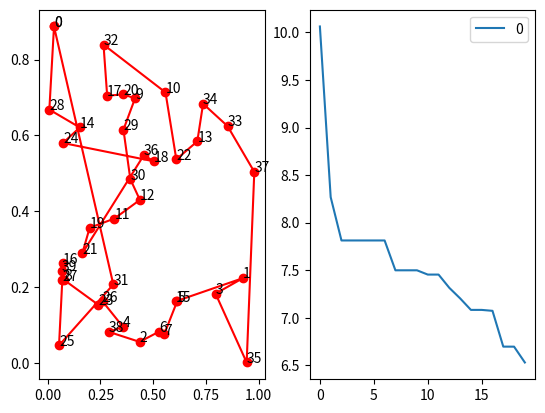
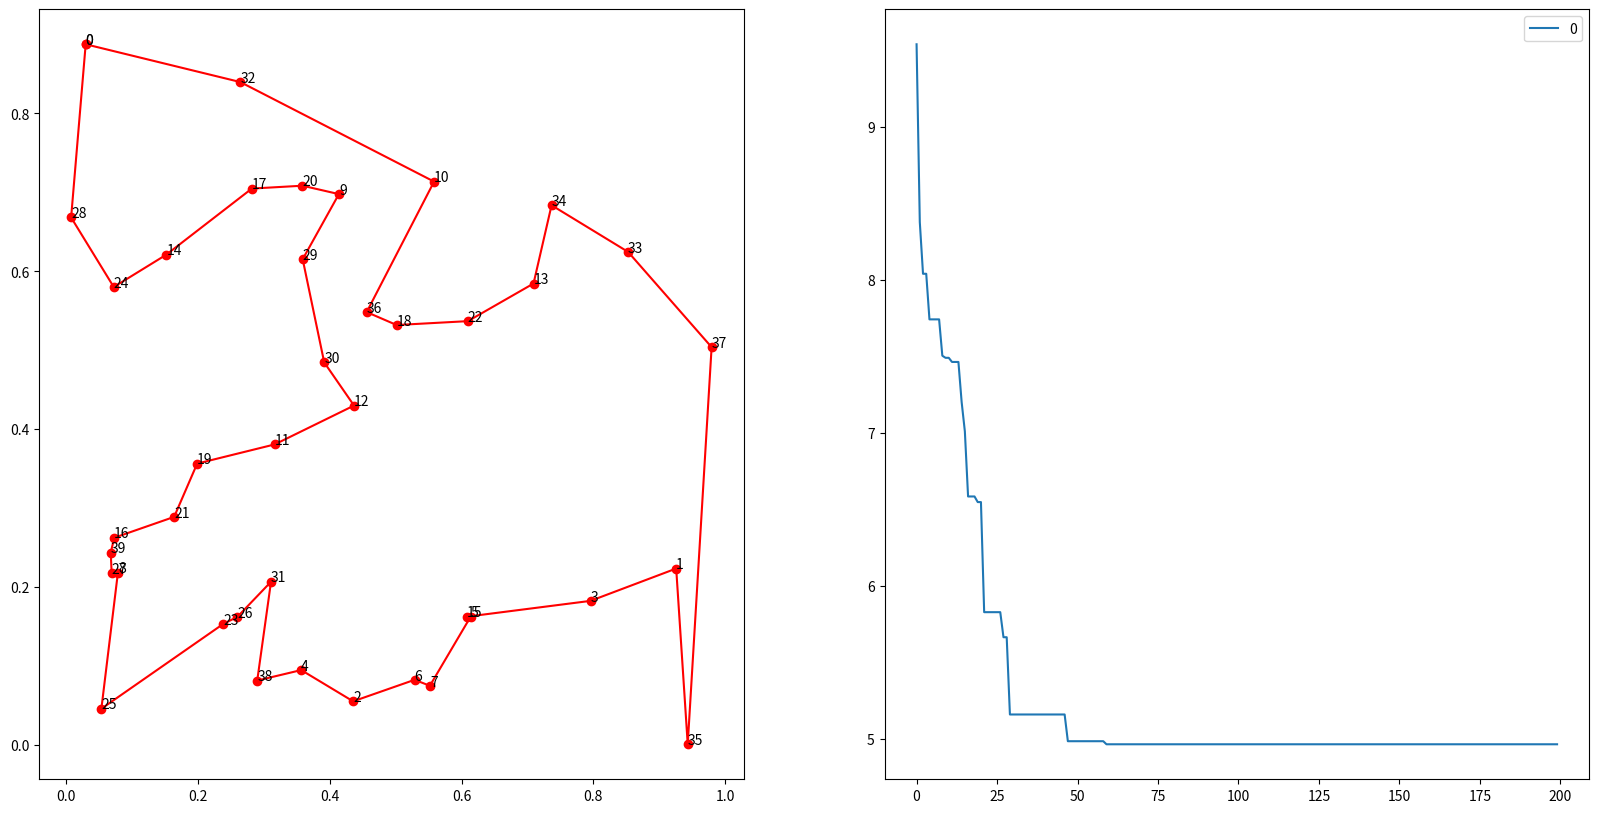

Reproduce these figures in Python, in order.
class ACO_TSP:  # класс алгоритма муравьиной колонии для решения задачи коммивояжёра
    def __init__(self, func, n_dim, size_pop=10, max_iter=20, distance_matrix=None, alpha=1, beta=2, rho=0.1):
        self.func = func
        self.n_dim = n_dim  # количество городов
        self.size_pop = size_pop  # количество муравьёв
        self.max_iter = max_iter  # количество итераций
        self.alpha = alpha  # коэффициент важности феромонов в выборе пути
        self.beta = beta  # коэффициент значимости расстояния
        self.rho = rho  # скорость испарения феромонов

        self.prob_matrix_distance = 1 / (distance_matrix + 1e-10 * np.eye(n_dim, n_dim))

        # Матрица феромонов, обновляющаяся каждую итерацию
        self.Tau = np.ones((n_dim, n_dim))
        # Путь каждого муравья в определённом поколении
        self.Table = np.zeros((size_pop, n_dim)).astype(int)
        self.y = None  # Общее расстояние пути муравья в определённом поколении
        self.generation_best_X, self.generation_best_Y = [], [] # фиксирование лучших поколений
        self.x_best_history, self.y_best_history = self.generation_best_X, self.generation_best_Y
        self.best_x, self.best_y = None, None

    def run(self, max_iter=None):
        self.max_iter = max_iter or self.max_iter
        for i in range(self.max_iter):
            # вероятность перехода без нормализации
            prob_matrix = (self.Tau ** self.alpha) * (self.prob_matrix_distance) ** self.beta
            for j in range(self.size_pop):  # для каждого муравья
                # точка начала пути (она может быть случайной, это не имеет значения)
                self.Table[j, 0] = 0
                for k in range(self.n_dim - 1):  # каждая вершина, которую проходят муравьи
                    # точка, которая была пройдена и не может быть пройдена повторно
                    taboo_set = set(self.Table[j, :k + 1])
                    # список разрешённых вершин, из которых будет происходить выбор
                    allow_list = list(set(range(self.n_dim)) - taboo_set)
                    prob = prob_matrix[self.Table[j, k], allow_list]
                    prob = prob / prob.sum() # нормализация вероятности
                    next_point = np.random.choice(allow_list, size=1, p=prob)[0]
                    self.Table[j, k + 1] = next_point

            # рассчёт расстояния
            y = np.array([self.func(i) for i in self.Table])

            # фиксация лучшего решения
            index_best = y.argmin()
            x_best, y_best = self.Table[index_best, :].copy(), y[index_best].copy()
            self.generation_best_X.append(x_best)
            self.generation_best_Y.append(y_best)

            # подсчёт феромона, который будет добавлен к ребру
            delta_tau = np.zeros((self.n_dim, self.n_dim))
            for j in range(self.size_pop):  # для каждого муравья
                for k in range(self.n_dim - 1):  # для каждой вершины
                    # муравьи перебираются из вершины n1 в вершину n2
                    n1, n2 = self.Table[j, k], self.Table[j, k + 1]
                    delta_tau[n1, n2] += 1 / y[j]  # нанесение феромона
                # муравьи ползут от последней вершины обратно к первой
                n1, n2 = self.Table[j, self.n_dim - 1], self.Table[j, 0]
                delta_tau[n1, n2] += 1 / y[j]  # нанесение феромона

            self.Tau = (1 - self.rho) * self.Tau + delta_tau

        best_generation = np.array(self.generation_best_Y).argmin()
        self.best_x = self.generation_best_X[best_generation]
        self.best_y = self.generation_best_Y[best_generation]
        return self.best_x, self.best_y

    fit = run

import numpy as np
from scipy import spatial

num_points = 40 # количество вершин
points_coordinate = np.random.rand(num_points, 2)  # генерация рандомных вершин
print("Координаты вершин:\n", points_coordinate[:10], "\n")

# вычисление матрицы расстояний между вершин
distance_matrix = spatial.distance.cdist(points_coordinate, points_coordinate, metric='euclidean')
print("Матрица расстояний:\n", distance_matrix)

import time
import matplotlib.pyplot as plt
import pandas as pd

# вычисление длины пути
def cal_total_distance(routine):
    num_points, = routine.shape
    return sum([distance_matrix[routine[i % num_points], routine[(i + 1) % num_points]] for i in range(num_points)])

def main(size_pop=1, max_iter=1):
    print("main start")
    aca = ACO_TSP(func=cal_total_distance, n_dim=num_points,
                  size_pop=size_pop, max_iter=max_iter, distance_matrix=distance_matrix)
    best_x, best_y = aca.run()

    fig, ax = plt.subplots(1, 2)
    best_points_ = np.concatenate([best_x, [best_x[0]]])
    best_points_coordinate = points_coordinate[best_points_, :]
    for index in range(0, len(best_points_)):
        ax[0].annotate(best_points_[index], (best_points_coordinate[index, 0], best_points_coordinate[index, 1]))
    ax[0].plot(best_points_coordinate[:, 0],
               best_points_coordinate[:, 1], 'o-r')
    pd.DataFrame(aca.y_best_history).cummin().plot(ax=ax[1])

    # изменение размера графиков
    plt.rcParams['figure.figsize'] = [20, 10]
    plt.show()

if __name__ == "__main__":
    start_time = time.time()
    main(10, 20)
    main(10, 200)

    # print("Время исполнения: %s секунд" %abs (time.time() - start_time))
